Labelled photos from "original_png", an image-classification folder in shakir-darbar/shakir. The possible labels are: bronchiectasis, healthy, pneumonia, URTI.

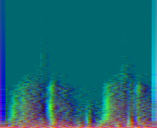
Label: pneumonia

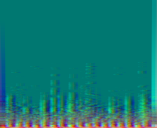
Label: healthy

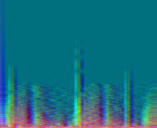
Label: pneumonia

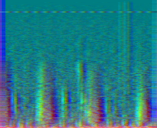
Label: URTI

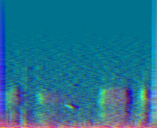
Label: pneumonia

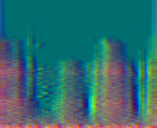
Label: healthy
